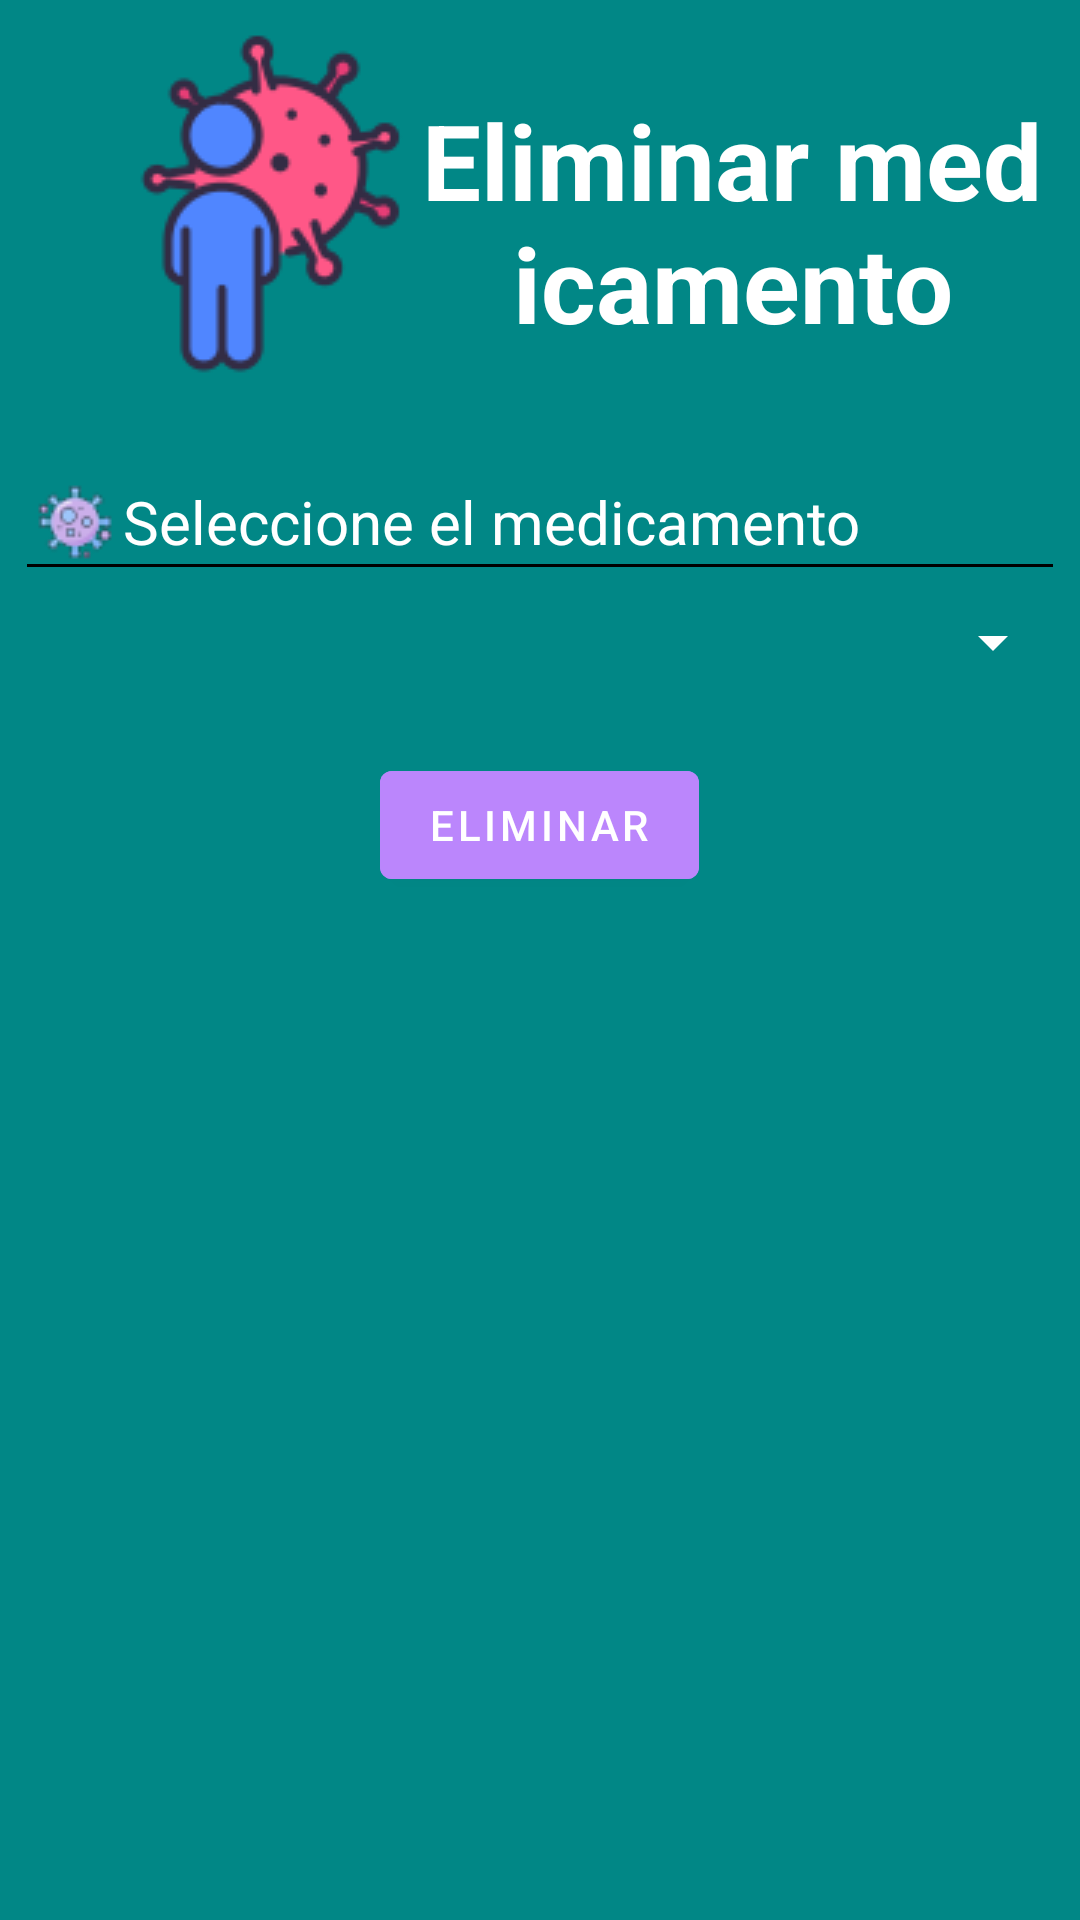

Here is an Android app screen rendered from its layout file. Give the layout XML and the strings, colors and styles it references.
<!-- AndroidManifest.xml: application theme Theme.ControlMedicamentos -->
<!-- res/layout/activity_medicamentos_eliminar.xml -->
<?xml version="1.0" encoding="utf-8"?>
<LinearLayout xmlns:android="http://schemas.android.com/apk/res/android"
    xmlns:app="http://schemas.android.com/apk/res-auto"
    xmlns:tools="http://schemas.android.com/tools"
    android:orientation="vertical"
    android:layout_width="match_parent"
    android:background="@color/teal_700"
    android:layout_height="match_parent"
    tools:context=".Medicamento.MedicamentosEliminarActivity">

    <TextView
        android:layout_width="match_parent"
        android:layout_height="wrap_content"
        android:drawableLeft="@drawable/enfermedadd"
        android:text="Eliminar medicamento"
        android:textSize="35dp"
        android:textColor="@color/white"
        android:textStyle="bold"
        android:layout_margin="10dp"


        android:gravity="center"/>

    <EditText
        android:layout_width="match_parent"
        android:layout_height="wrap_content"
        android:layout_centerHorizontal="true"
        android:layout_gravity="left"
        android:layout_marginLeft="5dp"
        android:layout_marginRight="5dp"
        android:backgroundTint="@color/black"
        android:drawableLeft="@drawable/enfermedad"
        android:text="Seleccione el medicamento"
        android:textColor="@color/white"
        android:textSize="20dp" />


    <Spinner
        android:id="@+id/comboEliminarMedicamento"
        android:layout_width="match_parent"
        android:layout_height="wrap_content"
        android:layout_gravity="center"
        android:layout_margin="5dp"
        android:text="Eliminar"
        android:textSize="15dp"
        android:outlineAmbientShadowColor="@color/white"
        android:scrollbarSize="30dp"
        android:backgroundTint="@color/white"
        android:layout_marginLeft="5dp"
        android:layout_marginRight="5dp" />

    <com.google.android.material.button.MaterialButton
        android:layout_width="wrap_content"
        android:drawableLeft="@drawable/delete"
        android:layout_height="wrap_content"
        android:id="@+id/btnURegistrar"
        android:text="Eliminar"
        android:layout_gravity="center"
        android:backgroundTint="@color/purple_200"
        android:layout_centerHorizontal="true"
        android:layout_margin="20dp"
        android:onClick="Eliminarmedic" />

</LinearLayout>
<!-- resources referenced by this layout -->
<resources>
  <!-- drawable enfermedad: png bitmap (drawable-v24, 1798 bytes) -->
  <!-- drawable enfermedadd: png bitmap (drawable-v24, 7399 bytes) -->
  <style name="Theme.ControlMedicamentos" parent="Theme.MaterialComponents.DayNight.DarkActionBar">
          
          <item name="colorPrimary">@color/purple_500</item>
          <item name="colorPrimaryVariant">@color/purple_700</item>
          <item name="colorOnPrimary">@color/white</item>
          
          <item name="colorSecondary">@color/teal_200</item>
          <item name="colorSecondaryVariant">@color/teal_700</item>
          <item name="colorOnSecondary">@color/black</item>
          
          <item name="android:statusBarColor" tools:targetApi="l">?attr/colorPrimaryVariant</item>
          
      </style>
  <!-- not gathered from this repository: default colours our renderer supplied (Android Studio template values) -->
  <color name="purple_200">#FFBB86FC</color>
  <color name="purple_500">#FF6200EE</color>
  <color name="purple_700">#FF3700B3</color>
  <color name="teal_200">#FF03DAC5</color>
  <color name="teal_700">#FF018786</color>
  <color name="black">#FF000000</color>
  <color name="white">#FFFFFFFF</color>
</resources>
